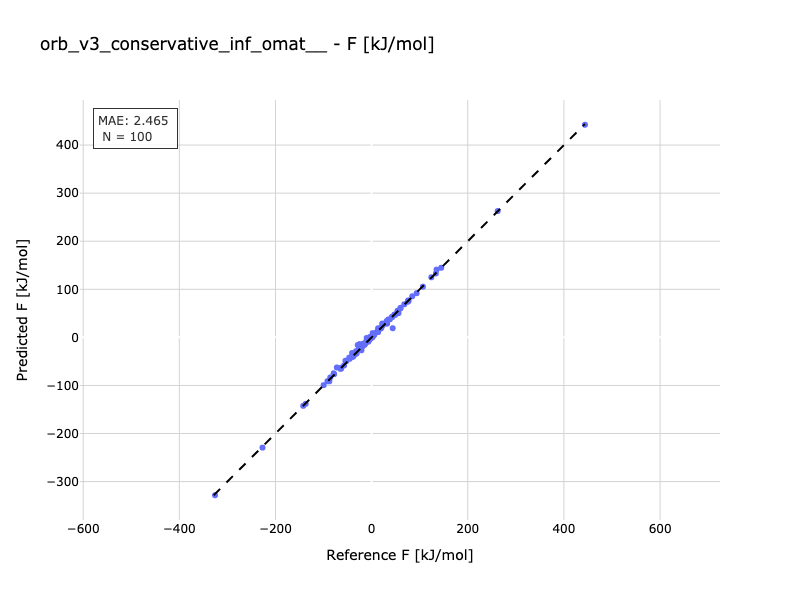

The table this chart was drawn from, first rows:
Reference, Predicted
-16.67, -15.66
-39.67, -39.72
262.3, 262.8
-25.01, -13.95
133.6, 133
-62.92, -63.01
-99.77, -99.38
43.84, 18.98
30.62, 28.65
-32.46, -28.72
-41.98, -41.42
-40.68, -32.61
-26.39, -19.52
-25.73, -18.04
-17.93, -13.88
2.328, 2.256
-57.3, -58.39
11.03, 11.49
-13.4, -13.61
-19.58, -19.63
-6.086, -4.423
106.6, 105.3
67.98, 68.78
-21.82, -21.24
-0.26, 0.8543
47.32, 47.45
-6.922, -8.993
-64.76, -65.48
93.65, 91.9
-5.888, -5.257
53.97, 52.86
-21.19, -26.85
5.413, 5.316
-52.48, -49.44
-79.06, -74.81
-86.08, -83.39
77, 76.01
2.087, 8.854
22.1, 28.82
135.1, 141
59.73, 60.25
38.06, 37.73
-46.05, -44.75
-54.49, -48.64
-15.24, -12.39
53.96, 55.27
20.05, 19.28
-36.21, -35.04
-28.85, -15.98
14.31, 14.97
-227, -229.3
-137.1, -138.3
-3.143, 1.071
-10.36, -1.305
17.85, 17.96
84.56, 85.49
55.85, 50.39
32.32, 28.88
14.11, 17.91
22.27, 24.28
... 40 more rows
